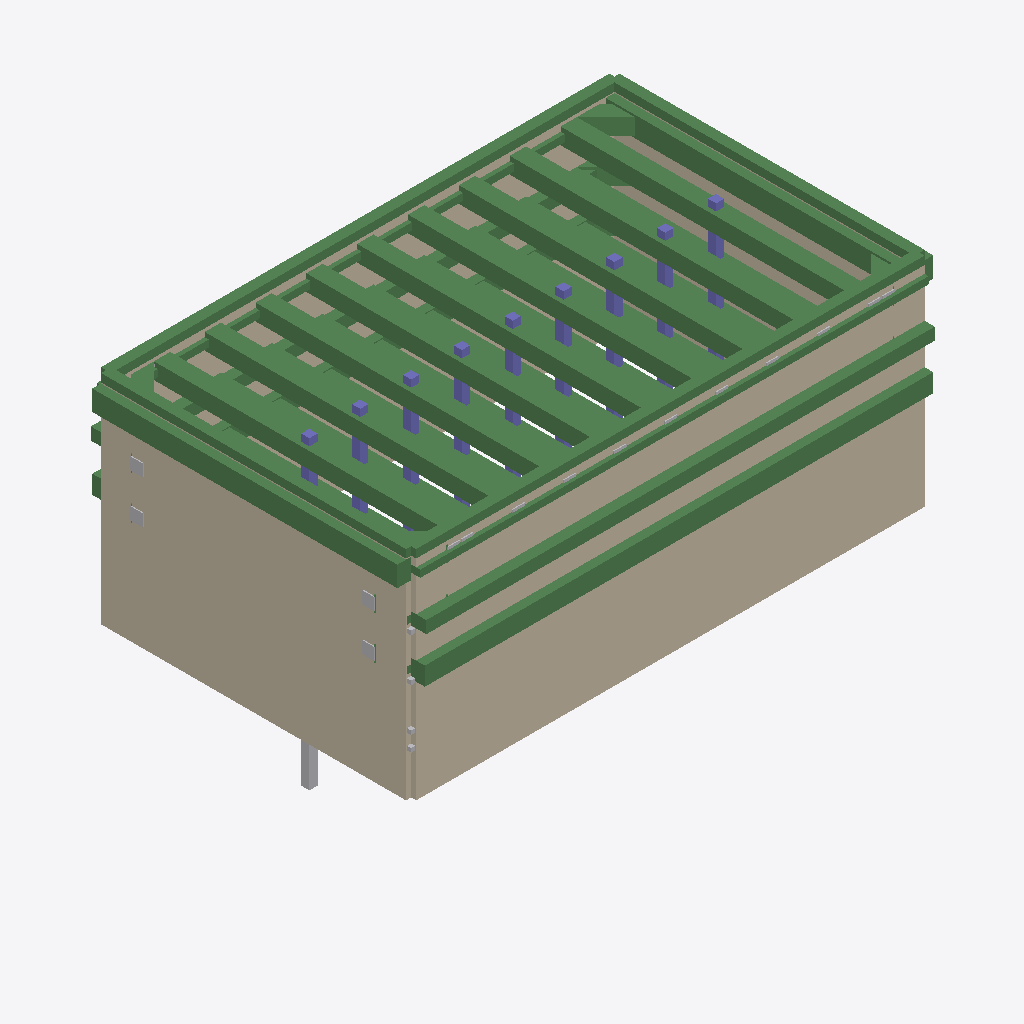
Isometric view of an IFC building model (IFC-SPF (STEP), schema IFC4, length unit metre), seen from the south-west, elements coloured by IFC class: 46 beams (green), 20 other elements (light grey), 9 columns (violet), 4 walls (beige).
Extent 56.5 m × 36.7 m × 30.4 m (x, y, z). Storeys (1): Temporary support stage model at 0.00 m. Elements (205): 137 IfcBuildingElementProxy, 55 IfcBeam, 9 IfcColumn, 4 IfcWall.

HEADER;
FILE_DESCRIPTION(('PitGuard BIM Designer analysis_model IFC4 export with viewer-safe STEP text, swept solids and design property sets'),'2;1');
FILE_NAME('project-d0f01005d5e4_analysis_model.ifc','2026-07-06T13:27:35.076716+00:00',('PitGuard'),('OpenAI'),'PitGuard BIM Designer 2.0','PitGuard IFC exporter','');
FILE_SCHEMA(('IFC4'));
ENDSEC;
DATA;
#16=IFCPROJECT('04aTCUO$nAJgSkIFaUNYk6',#5,'PitGuard 全流程示例：矩形深基坑','PitGuard engineering IFC export; professional review required',$,$,$,(#15),#10);
#22=IFCSITE('1iFhscyWT5MQJFfzng83pa',#5,'示例场地 / 本地坐标','Generated from PitGuard project',$,#21,$,$,.ELEMENT.,$,$,$,$,$);
#28=IFCBUILDING('2JF_eiy3L6RhASennFnEJY',#5,'Foundation Pit Support Model',$,$,#27,$,$,.ELEMENT.,$,$,$);
#34=IFCBUILDINGSTOREY('0Ffzwus1D4Sx15TJ4YNZlg',#5,'Temporary support stage model',$,$,#33,$,$,.ELEMENT.,0.0);
#57=IFCWALL('2vuKLzYl12dv_Cjr_glQto',#5,'DW-S1-001','Diaphragm wall solid generated by PitGuard',$,#45,#56,$,.STANDARD.);
#207=IFCWALL('22q6nY2E9AW87f47zDwd6Q',#5,'DW-S4-001','Diaphragm wall solid generated by PitGuard',$,#195,#206,$,.STANDARD.);
#641=IFCBEAM('301ZljtdL8nPCc4dAH44mw',#5,'WB-L3-S1','Crown/wale beam generated by PitGuard',$,#629,#640,$,.BEAM.);
#513=IFCBEAM('3jGNlHFL9B3fgDEymmkpeT',#5,'WB-L2-S1','Crown/wale beam generated by PitGuard',$,#501,#512,$,.BEAM.);
#157=IFCWALL('3XTw0salTBrxm2UEAVic4b',#5,'DW-S3-001','Diaphragm wall solid generated by PitGuard',$,#145,#156,$,.STANDARD.);
#257=IFCBEAM('1WsOW5kCvDmxfZsfpwZkjU',#5,'CB-S1','Crown/wale beam generated by PitGuard',$,#245,#256,$,.BEAM.);
#321=IFCBEAM('2up$hrsZP9ZOt1Dq$ntJix',#5,'CB-S3','Crown/wale beam generated by PitGuard',$,#309,#320,$,.BEAM.);
#481=IFCBEAM('3M9POya5DABf7MrmpMnqFn',#5,'WB-L1-S4','Crown/wale beam generated by PitGuard',$,#469,#480,$,.BEAM.);
#919=IFCBEAM('33i$2XvjnCnhmBCMx2O4kC',#5,'SP-L1-4','Internal support beam generated by PitGuard',$,#907,#918,$,.BEAM.);
#969=IFCBEAM('31DXbgZlz9gec2wZ9ATH8L',#5,'SP-L1-5','Internal support beam generated by PitGuard',$,#957,#968,$,.BEAM.);
#1119=IFCBEAM('0j$eErv$r7MAoS5v5EAsPA',#5,'SP-L1-8','Internal support beam generated by PitGuard',$,#1107,#1118,$,.BEAM.);
#819=IFCBEAM('3zGpURle53Yxox4_AhOBMO',#5,'SP-L1-2','Internal support beam generated by PitGuard',$,#807,#818,$,.BEAM.);
#869=IFCBEAM('14euyZRfX4c9WdCRhaINXH',#5,'SP-L1-3','Internal support beam generated by PitGuard',$,#857,#868,$,.BEAM.);
#1019=IFCBEAM('3W2u9jm9XCxB2MsPgP0LKK',#5,'SP-L1-6','Internal support beam generated by PitGuard',$,#1007,#1018,$,.BEAM.);
#1069=IFCBEAM('3REIMW1qz68QNSotwOAE6L',#5,'SP-L1-7','Internal support beam generated by PitGuard',$,#1057,#1068,$,.BEAM.);
#1169=IFCBEAM('3vs08xJBLBAeiorz8Rx3FD',#5,'SP-L1-9','Internal support beam generated by PitGuard',$,#1157,#1168,$,.BEAM.);
#769=IFCBEAM('0tiBXyBmr0WO81hI98dPOF',#5,'SP-L1-1','Internal support beam generated by PitGuard',$,#757,#768,$,.BEAM.);
#417=IFCBEAM('329HDR$E58QeQLnAX_6DvB',#5,'WB-L1-S2','Crown/wale beam generated by PitGuard',$,#405,#416,$,.BEAM.);
#385=IFCBEAM('0aJNIqacr8IBtJaVa7dVQq',#5,'WB-L1-S1','Crown/wale beam generated by PitGuard',$,#373,#384,$,.BEAM.);
#353=IFCBEAM('20KqWJaTD9WwOVrNI88LO6',#5,'CB-S4','Crown/wale beam generated by PitGuard',$,#341,#352,$,.BEAM.);
#107=IFCWALL('37BglcjU50GvQWT1t1hsei',#5,'DW-S2-001','Diaphragm wall solid generated by PitGuard',$,#95,#106,$,.STANDARD.);
#289=IFCBEAM('36k7NipyDF_PfVBfgZpEE7',#5,'CB-S2','Crown/wale beam generated by PitGuard',$,#277,#288,$,.BEAM.);
#449=IFCBEAM('06e2YCXHP3HgBv8k1A$cqk',#5,'WB-L1-S3','Crown/wale beam generated by PitGuard',$,#437,#448,$,.BEAM.);
#577=IFCBEAM('2ZYBJVJ9X8oeC0xIVbZ3nH',#5,'WB-L2-S3','Crown/wale beam generated by PitGuard',$,#565,#576,$,.BEAM.);
#1619=IFCBEAM('2xDPmCp$z2y8vCJM4$c1VY',#5,'SP-L2-5','Internal support beam generated by PitGuard',$,#1607,#1618,$,.BEAM.);
#1819=IFCBEAM('30NBMvSzbC6OMWzJw$wy6w',#5,'SP-L2-9','Internal support beam generated by PitGuard',$,#1807,#1818,$,.BEAM.);
#1519=IFCBEAM('2vPwQ_sm15lBM1WnXTQWv7',#5,'SP-L2-3','Internal support beam generated by PitGuard',$,#1507,#1518,$,.BEAM.);
#1569=IFCBEAM('15z$QwbM16afdrPLGznRel',#5,'SP-L2-4','Internal support beam generated by PitGuard',$,#1557,#1568,$,.BEAM.);
#1469=IFCBEAM('1EGRSV0$5Crh6OGB1C1IAH',#5,'SP-L2-2','Internal support beam generated by PitGuard',$,#1457,#1468,$,.BEAM.);
#1769=IFCBEAM('0yjpYujvXDIR_KBHgVGoZ0',#5,'SP-L2-8','Internal support beam generated by PitGuard',$,#1757,#1768,$,.BEAM.);
#1719=IFCBEAM('1TgBRPubP1dOblzdGBFOwM',#5,'SP-L2-7','Internal support beam generated by PitGuard',$,#1707,#1718,$,.BEAM.);
#1669=IFCBEAM('2NWBKiPvn3ueJFS$S6yyrf',#5,'SP-L2-6','Internal support beam generated by PitGuard',$,#1657,#1668,$,.BEAM.);
#705=IFCBEAM('1mHuJZktDDR8ct_88Ghd77',#5,'WB-L3-S3','Crown/wale beam generated by PitGuard',$,#693,#704,$,.BEAM.);
#2469=IFCBEAM('3u8$wRwxr4YgD9a988mGas',#5,'SP-L3-9','Internal support beam generated by PitGuard',$,#2457,#2468,$,.BEAM.);
#2169=IFCBEAM('2bUlSOAr57keBMEnq8GJ8N',#5,'SP-L3-3','Internal support beam generated by PitGuard',$,#2157,#2168,$,.BEAM.);
#2269=IFCBEAM('07AZOCWdbAqBD4WT70IfPa',#5,'SP-L3-5','Internal support beam generated by PitGuard',$,#2257,#2268,$,.BEAM.);
#2219=IFCBEAM('1zH51l0snByuIHu4GGBOYp',#5,'SP-L3-4','Internal support beam generated by PitGuard',$,#2207,#2218,$,.BEAM.);
#2319=IFCBEAM('2oUTOErbf5SQN5YMFdmamL',#5,'SP-L3-6','Internal support beam generated by PitGuard',$,#2307,#2318,$,.BEAM.);
#2419=IFCBEAM('1yNtR9ia93Lu5k4Z7g2j9H',#5,'SP-L3-8','Internal support beam generated by PitGuard',$,#2407,#2418,$,.BEAM.);
#2369=IFCBEAM('17O6Q_zEH3IRGVr2ZnwNWo',#5,'SP-L3-7','Internal support beam generated by PitGuard',$,#2357,#2368,$,.BEAM.);
#1369=IFCBEAM('0mctrzfkD9Xe$C1jOFanw3',#5,'DB-L1-4','Internal support beam generated by PitGuard',$,#1357,#1368,$,.BEAM.);
#2119=IFCBEAM('0hng9ViFDFaOwXs0CGXkZm',#5,'SP-L3-2','Internal support beam generated by PitGuard',$,#2107,#2118,$,.BEAM.);
#3019=IFCCOLUMN('35HykFeKj8RghLDX0f1K8I',#5,'STC-006','Temporary column generated by PitGuard',$,#3007,#3018,$,.COLUMN.);
#3079=IFCCOLUMN('0_k_Wm8Ln0qRwSivW_wbQu',#5,'STC-007','Temporary column generated by PitGuard',$,#3067,#3078,$,.COLUMN.);
#3139=IFCCOLUMN('1lYYSlLf19xBPmFXMbJMtA',#5,'STC-008','Temporary column generated by PitGuard',$,#3127,#3138,$,.COLUMN.);
#3199=IFCCOLUMN('2ShwnmkNL7CeLESwOPq3c4',#5,'STC-009','Temporary column generated by PitGuard',$,#3187,#3198,$,.COLUMN.);
#2899=IFCCOLUMN('2BIP_Ju2LA_uWeJbA64_Ft',#5,'STC-004','Temporary column generated by PitGuard',$,#2887,#2898,$,.COLUMN.);
#2959=IFCCOLUMN('3oUjAo7TPBAB3SEqTyr8$W',#5,'STC-005','Temporary column generated by PitGuard',$,#2947,#2958,$,.COLUMN.);
#2839=IFCCOLUMN('13z6z0$6bAb9YEyMuTrFMG',#5,'STC-003','Temporary column generated by PitGuard',$,#2827,#2838,$,.COLUMN.);
#2751=IFCBUILDINGELEMENTPROXY('16t$vPrcz0pvJcQwPd4zt4',#5,'PILE-STC-001','Temporary column pile proxy generated by PitGuard V2.0',$,#2739,#2750,$,$);
#2779=IFCCOLUMN('2dPEGDvIP1zwOcFPHee5v9',#5,'STC-002','Temporary column generated by PitGuard',$,#2767,#2778,$,.COLUMN.);
#2719=IFCCOLUMN('2ca59oa$bAq9Nvqa4ACkTm',#5,'STC-001','Temporary column generated by PitGuard',$,#2707,#2718,$,.COLUMN.);
#2019=IFCBEAM('2aTPSuBlvEbvple7PQzzvc',#5,'DB-L2-4','Internal support beam generated by PitGuard',$,#2007,#2018,$,.BEAM.);
#1269=IFCBEAM('1BAOV$QaX8nuP4$XPoEKX4',#5,'DB-L1-2','Internal support beam generated by PitGuard',$,#1257,#1268,$,.BEAM.);
#5814=IFCBUILDINGELEMENTPROXY('2uiiekmiLE3RNjkuuLdWVA',#5,'ND-DB-L3-2-B','Support-wale node generated by PitGuard',$,#5802,#5813,$,$);
#4904=IFCBUILDINGELEMENTPROXY('3EZGCPgtX2yP_D4rj1hnOg',#5,'ND-DB-L2-2-B','Support-wale node generated by PitGuard',$,#4892,#4903,$,$);
#1319=IFCBEAM('33iUjJlTz6BvOjNVmymMtO',#5,'DB-L1-3','Internal support beam generated by PitGuard',$,#1307,#1318,$,.BEAM.);
#4799=IFCBUILDINGELEMENTPROXY('1Mxgx2i7n9UhfYyfr3ECEl',#5,'ND-DB-L2-1-A','Support-wale node generated by PitGuard',$,#4787,#4798,$,$);
#5709=IFCBUILDINGELEMENTPROXY('1PfO3YrBr6c8w_MZ44nf7Y',#5,'ND-DB-L3-1-A','Support-wale node generated by PitGuard',$,#5697,#5708,$,$);
#1219=IFCBEAM('0efMSHOJz52fM98$6UyVIh',#5,'DB-L1-1','Internal support beam generated by PitGuard',$,#1207,#1218,$,.BEAM.);
#2669=IFCBEAM('3$43MTrj52bOQApv4hduF$',#5,'DB-L3-4','Internal support beam generated by PitGuard',$,#2657,#2668,$,.BEAM.);
#7466=IFCBUILDINGELEMENTPROXY('2Wti3zUGDBFBJ4SidDSjqd',#5,'STAGE-1-1','Analysis construction stage data generated by PitGuard V2.0.7',$,#7454,#7465,$,$);
#7496=IFCBUILDINGELEMENTPROXY('3HDXoUgTzEGP8V9xgwijj9',#5,'STAGE-1-2','Analysis construction stage data generated by PitGuard V2.0.7',$,#7484,#7495,$,$);
#7526=IFCBUILDINGELEMENTPROXY('2YP7xUc4bBW8UFq0MQGKYT',#5,'STAGE-1-3','Analysis construction stage data generated by PitGuard V2.0.7',$,#7514,#7525,$,$);
#3469=IFCBUILDINGELEMENTPROXY('1DleqRWon49P$fLjuE4Mmk',#5,'ND-SP-L1-4-A','Support-wale node generated by PitGuard',$,#3457,#3468,$,$);
#3329=IFCBUILDINGELEMENTPROXY('064_1HYAT8Be4DTYvrwlyp',#5,'ND-SP-L1-2-A','Support-wale node generated by PitGuard',$,#3317,#3328,$,$);
#7556=IFCBUILDINGELEMENTPROXY('0ZysvUnBXAPPfrTmnID0hJ',#5,'STAGE-1-4','Analysis construction stage data generated by PitGuard V2.0.7',$,#7544,#7555,$,$);
#3259=IFCBUILDINGELEMENTPROXY('1HhyFdRGP3rgT3Hfuu43S2',#5,'ND-SP-L1-1-A','Support-wale node generated by PitGuard',$,#3247,#3258,$,$);
#3399=IFCBUILDINGELEMENTPROXY('2J0hLnnu9CUOFC8PbdtOdF',#5,'ND-SP-L1-3-A','Support-wale node generated by PitGuard',$,#3387,#3398,$,$);
#3539=IFCBUILDINGELEMENTPROXY('39ihQfdmDBixbt5opaSrTb',#5,'ND-SP-L1-5-A','Support-wale node generated by PitGuard',$,#3527,#3538,$,$);
#3609=IFCBUILDINGELEMENTPROXY('1paHaKR6H0iAvsJSNWSrYU',#5,'ND-SP-L1-6-A','Support-wale node generated by PitGuard',$,#3597,#3608,$,$);
#3749=IFCBUILDINGELEMENTPROXY('2POMFqshbEE9As7DyCEGyG',#5,'ND-SP-L1-8-A','Support-wale node generated by PitGuard',$,#3737,#3748,$,$);
#3819=IFCBUILDINGELEMENTPROXY('24M$F3o2fDZB07iMgJiqpK',#5,'ND-SP-L1-9-A','Support-wale node generated by PitGuard',$,#3807,#3818,$,$);
#4029=IFCBUILDINGELEMENTPROXY('12cw6FTerD9xalmeLb6uWQ',#5,'ND-DB-L1-3-A','Support-wale node generated by PitGuard',$,#4017,#4028,$,$);
#3679=IFCBUILDINGELEMENTPROXY('38_KoOwbXFh9pjDcrYOddT',#5,'ND-SP-L1-7-A','Support-wale node generated by PitGuard',$,#3667,#3678,$,$);
#3924=IFCBUILDINGELEMENTPROXY('1bKI5CxsHEDe0QTk3cVLXa',#5,'ND-DB-L1-1-B','Support-wale node generated by PitGuard',$,#3912,#3923,$,$);
#609=IFCBEAM('1Qtxs9itn1KRk4kDMP1aHy',#5,'WB-L2-S4','Crown/wale beam generated by PitGuard',$,#597,#608,$,.BEAM.);
#737=IFCBEAM('0STJGjM8f31gDLq14LRl$z',#5,'WB-L3-S4','Crown/wale beam generated by PitGuard',$,#725,#736,$,.BEAM.);
#1869=IFCBEAM('3gNn2eupr9CAqbOgCKDXPS',#5,'DB-L2-1','Internal support beam generated by PitGuard',$,#1857,#1868,$,.BEAM.);
ENDSEC;
